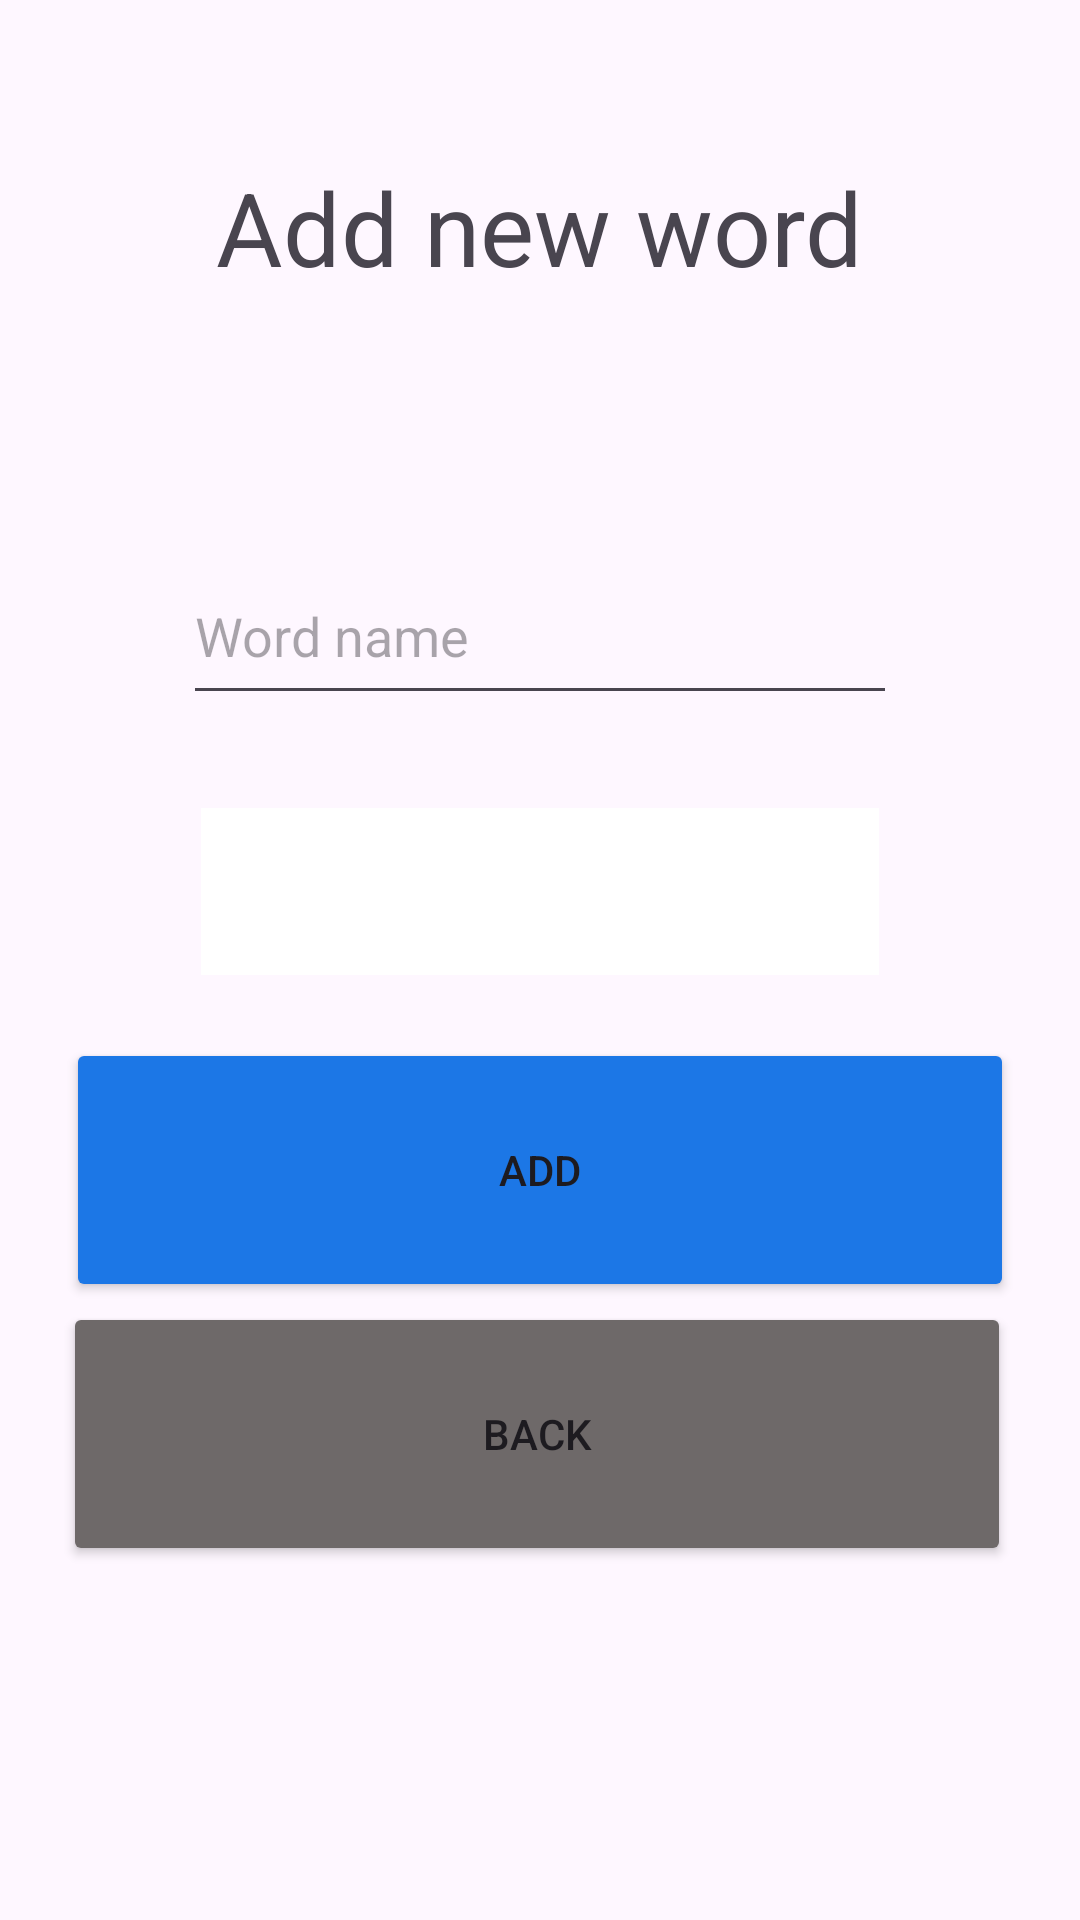

Layout XML and referenced resources for this Android screen:
<!-- AndroidManifest.xml: application theme Theme.Hangman_the_game_IE -->
<!-- res/layout/activity_ad_new_word.xml -->
<?xml version="1.0" encoding="utf-8"?>
<androidx.constraintlayout.widget.ConstraintLayout xmlns:android="http://schemas.android.com/apk/res/android"
    xmlns:app="http://schemas.android.com/apk/res-auto"
    xmlns:tools="http://schemas.android.com/tools"
    android:layout_width="match_parent"
    android:layout_height="match_parent"
    tools:context=".AdNewWordActivity">

    <Button
        android:id="@+id/button_goBack"
        android:layout_width="wrap_content"
        android:layout_height="wrap_content"
        android:layout_marginEnd="1dp"
        android:layout_marginBottom="118dp"
        android:width="316dp"
        android:height="88dp"
        android:backgroundTint="#6E6969"
        android:text="Back"
        app:layout_constraintBottom_toBottomOf="parent"
        app:layout_constraintEnd_toEndOf="@+id/button_addNewWord"
        app:layout_constraintTop_toBottomOf="@+id/button_addNewWord" />

    <Spinner
        android:id="@+id/spinner_difficultyNewWord"
        android:layout_width="0dp"
        android:layout_height="0dp"
        android:layout_marginStart="67dp"
        android:layout_marginEnd="67dp"
        android:layout_marginBottom="21dp"
        android:background="#FFFFFF"
        android:hapticFeedbackEnabled="false"
        android:textAlignment="center"
        app:layout_constraintBottom_toTopOf="@+id/button_addNewWord"
        app:layout_constraintEnd_toEndOf="parent"
        app:layout_constraintStart_toStartOf="parent"
        app:layout_constraintTop_toBottomOf="@+id/editTextText_wordName" />

    <Button
        android:id="@+id/button_addNewWord"
        android:layout_width="wrap_content"
        android:layout_height="wrap_content"
        android:width="316dp"
        android:height="88dp"
        android:backgroundTint="#1C77E6"
        android:text="Add"
        app:layout_constraintBottom_toTopOf="@+id/button_goBack"
        app:layout_constraintEnd_toEndOf="parent"
        app:layout_constraintStart_toStartOf="parent"
        app:layout_constraintTop_toBottomOf="@+id/spinner_difficultyNewWord" />

    <EditText
        android:id="@+id/editTextText_wordName"
        android:layout_width="238dp"
        android:layout_height="0dp"
        android:layout_marginBottom="31dp"
        android:ems="10"
        android:hint="Word name"
        android:inputType="text"
        app:layout_constraintBottom_toTopOf="@+id/spinner_difficultyNewWord"
        app:layout_constraintEnd_toEndOf="parent"
        app:layout_constraintStart_toStartOf="parent"
        app:layout_constraintTop_toBottomOf="@+id/textView5" />

    <TextView
        android:id="@+id/textView5"
        android:layout_width="wrap_content"
        android:layout_height="wrap_content"
        android:layout_marginTop="53dp"
        android:layout_marginBottom="84dp"
        android:text="Add new word"
        android:textSize="34sp"
        app:layout_constraintBottom_toTopOf="@+id/editTextText_wordName"
        app:layout_constraintEnd_toEndOf="parent"
        app:layout_constraintStart_toStartOf="parent"
        app:layout_constraintTop_toTopOf="parent" />
</androidx.constraintlayout.widget.ConstraintLayout>
<!-- resources referenced by this layout -->
<resources>
  <style name="Theme.Hangman_the_game_IE" parent="Base.Theme.Hangman_the_game_IE" />
  <style name="Base.Theme.Hangman_the_game_IE" parent="Theme.Material3.DayNight.NoActionBar">
          
          
      </style>
</resources>
